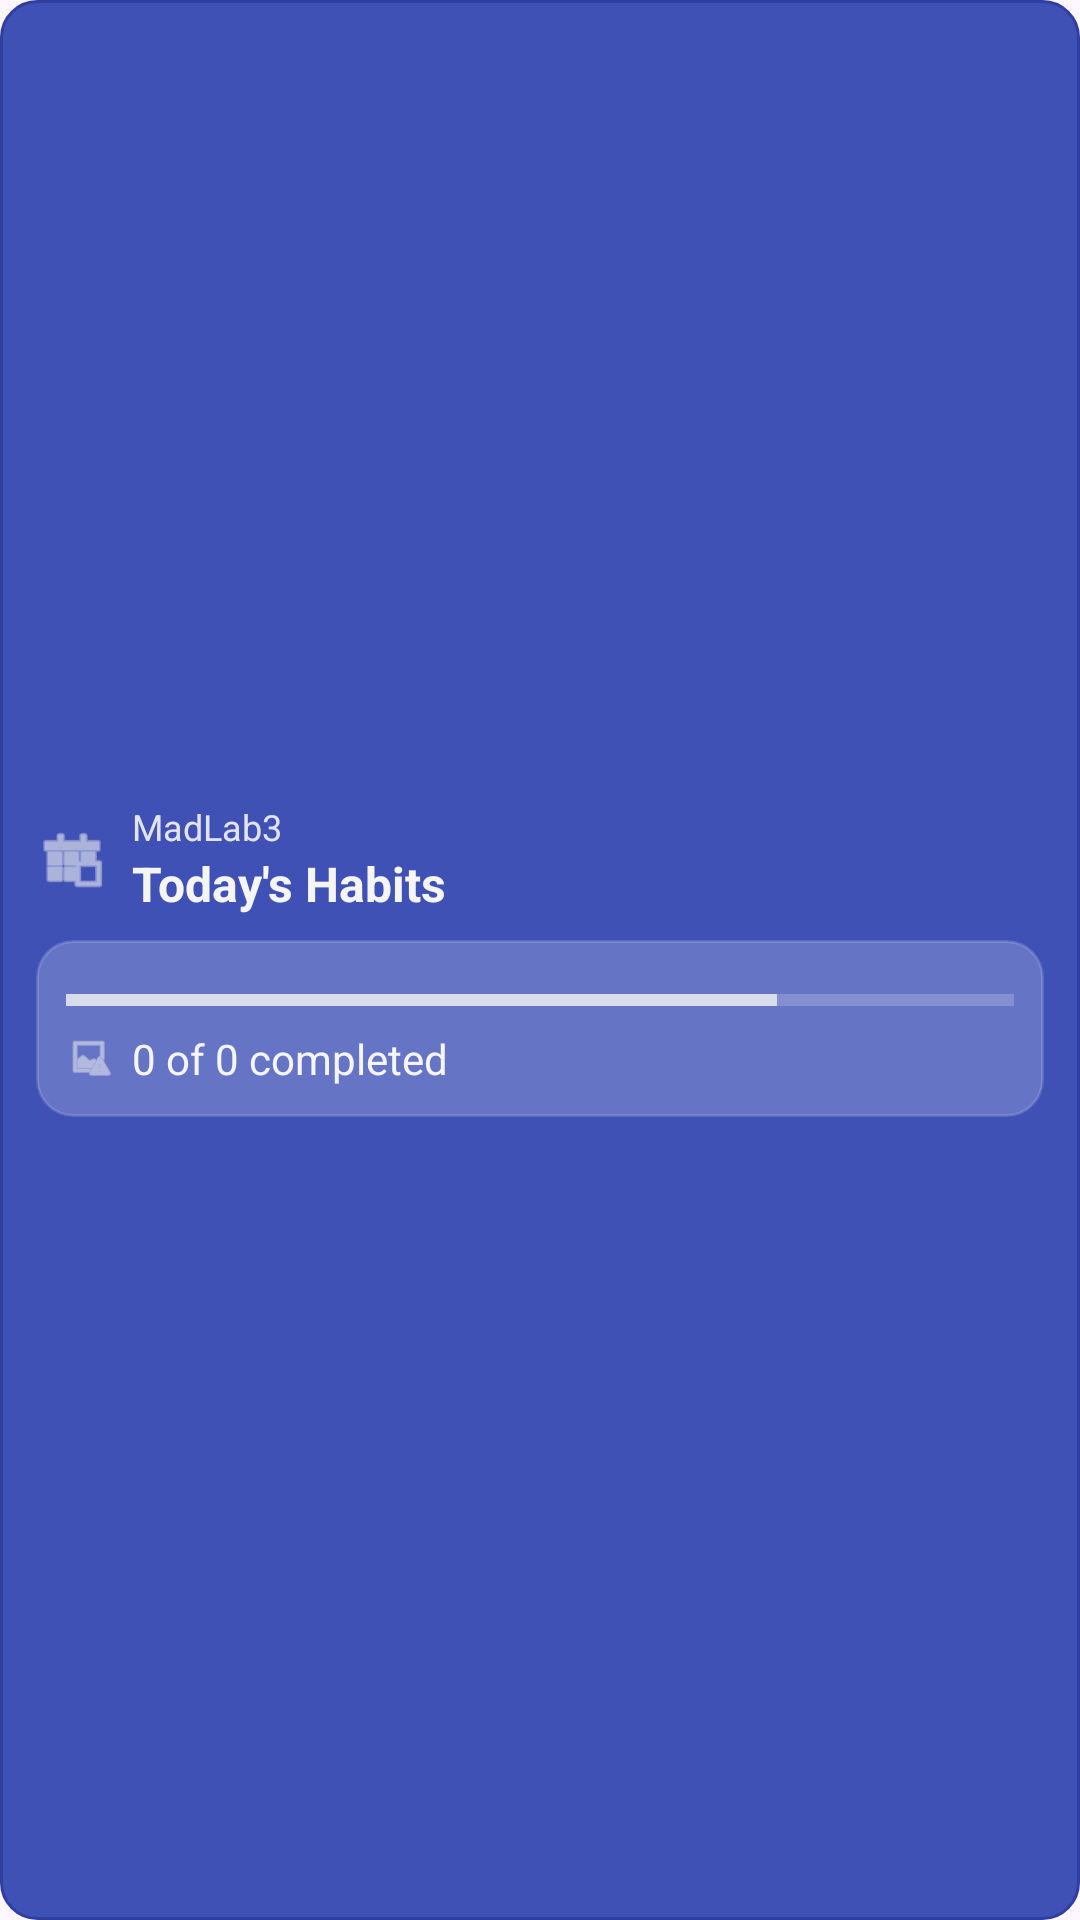

Here is an Android app screen rendered from its layout file. Give the layout XML and the strings, colors and styles it references.
<!-- AndroidManifest.xml: application theme Theme.MadLab3 -->
<!-- res/layout/widget_habit_progress.xml -->
<?xml version="1.0" encoding="utf-8"?>
<LinearLayout xmlns:android="http://schemas.android.com/apk/res/android"
    xmlns:app="http://schemas.android.com/apk/res-auto"
    android:layout_width="match_parent"
    android:layout_height="match_parent"
    android:orientation="vertical"
    android:background="@drawable/widget_background"
    android:padding="12dp"
    android:gravity="center_vertical">

    
    <LinearLayout
        android:layout_width="match_parent"
        android:layout_height="wrap_content"
        android:orientation="horizontal"
        android:gravity="center_vertical"
        android:layout_marginBottom="8dp">

        
        <ImageView
            android:layout_width="24dp"
            android:layout_height="24dp"
            android:src="@android:drawable/ic_menu_today"
            android:tint="@color/backgroundColor"
            android:layout_marginEnd="8dp"/>

        
        <LinearLayout
            android:layout_width="0dp"
            android:layout_height="wrap_content"
            android:layout_weight="1"
            android:orientation="vertical">

            <TextView
                android:layout_width="match_parent"
                android:layout_height="wrap_content"
                android:text="@string/app_name"
                android:textColor="@color/backgroundColor"
                android:textSize="12sp"
                android:alpha="0.9"
                android:maxLines="1"
                android:ellipsize="end" />

            <TextView
                android:id="@+id/tvWidgetTitle"
                android:layout_width="match_parent"
                android:layout_height="wrap_content"
                android:text="@string/today_habits"
                android:textColor="@color/backgroundColor"
                android:textSize="16sp"
                android:textStyle="bold"
                android:maxLines="1"
                android:ellipsize="end" />
        </LinearLayout>
    </LinearLayout>

    
    <LinearLayout
        android:layout_width="match_parent"
        android:layout_height="wrap_content"
        android:orientation="vertical"
        android:background="@drawable/widget_progress_background"
        android:padding="10dp">

        
        <ProgressBar
            android:id="@+id/widgetProgressBar"
            style="?android:attr/progressBarStyleHorizontal"
            android:layout_width="match_parent"
            android:layout_height="wrap_content"
            android:layout_marginVertical="6dp"
            android:minHeight="8dp"
            android:maxHeight="8dp"
            android:progressTint="@color/backgroundColor"
            android:progressBackgroundTint="@color/backgroundColor"
            android:alpha="0.8"
            android:progress="75" />

        
        <LinearLayout
            android:layout_width="match_parent"
            android:layout_height="wrap_content"
            android:orientation="horizontal"
            android:gravity="center_vertical">

            <ImageView
                android:layout_width="16dp"
                android:layout_height="16dp"
                android:src="@android:drawable/ic_menu_report_image"
                android:tint="@color/backgroundColor"
                android:alpha="0.9"
                android:layout_marginEnd="6dp"/>

            <TextView
                android:id="@+id/tvWidgetProgress"
                android:layout_width="match_parent"
                android:layout_height="wrap_content"
                android:text="@string/habit_progress_placeholder"
                android:textColor="@color/backgroundColor"
                android:textSize="14sp"
                android:maxLines="1"
                android:ellipsize="end" />
        </LinearLayout>
    </LinearLayout>
</LinearLayout>
<!-- resources referenced by this layout -->
<resources>
  <color name="backgroundColor">#F5F5F5</color>
  <!-- drawable widget_background (drawable) -->
  <?xml version="1.0" encoding="utf-8"?>
  <shape xmlns:android="http://schemas.android.com/apk/res/android" 
      android:shape="rectangle">
      <corners android:radius="12dp" />
      <solid android:color="@color/colorPrimary" />
      <stroke android:width="1dp" android:color="@color/colorPrimaryDark" />
  </shape>
  <!-- drawable widget_progress_background (drawable) -->
  <?xml version="1.0" encoding="utf-8"?>
  <shape xmlns:android="http://schemas.android.com/apk/res/android"
      android:shape="rectangle">
      
      
      <solid android:color="#33FFFFFF" />
      
      
      <corners android:radius="12dp" />
      
      
      <stroke
          android:width="1dp"
          android:color="#26FFFFFF" />
  </shape>
  <string name="app_name">MadLab3</string>
  <string name="habit_progress_placeholder">0 of 0 completed</string>
  <string name="today_habits">Today\'s Habits</string>
  <style name="Theme.MadLab3" parent="Base.Theme.MadLab3" />
  <color name="colorPrimary">#3F51B5</color>
  <color name="colorPrimaryDark">#303F9F</color>
  <style name="Base.Theme.MadLab3" parent="Theme.Material3.DayNight.NoActionBar">
          
          
      </style>
</resources>
